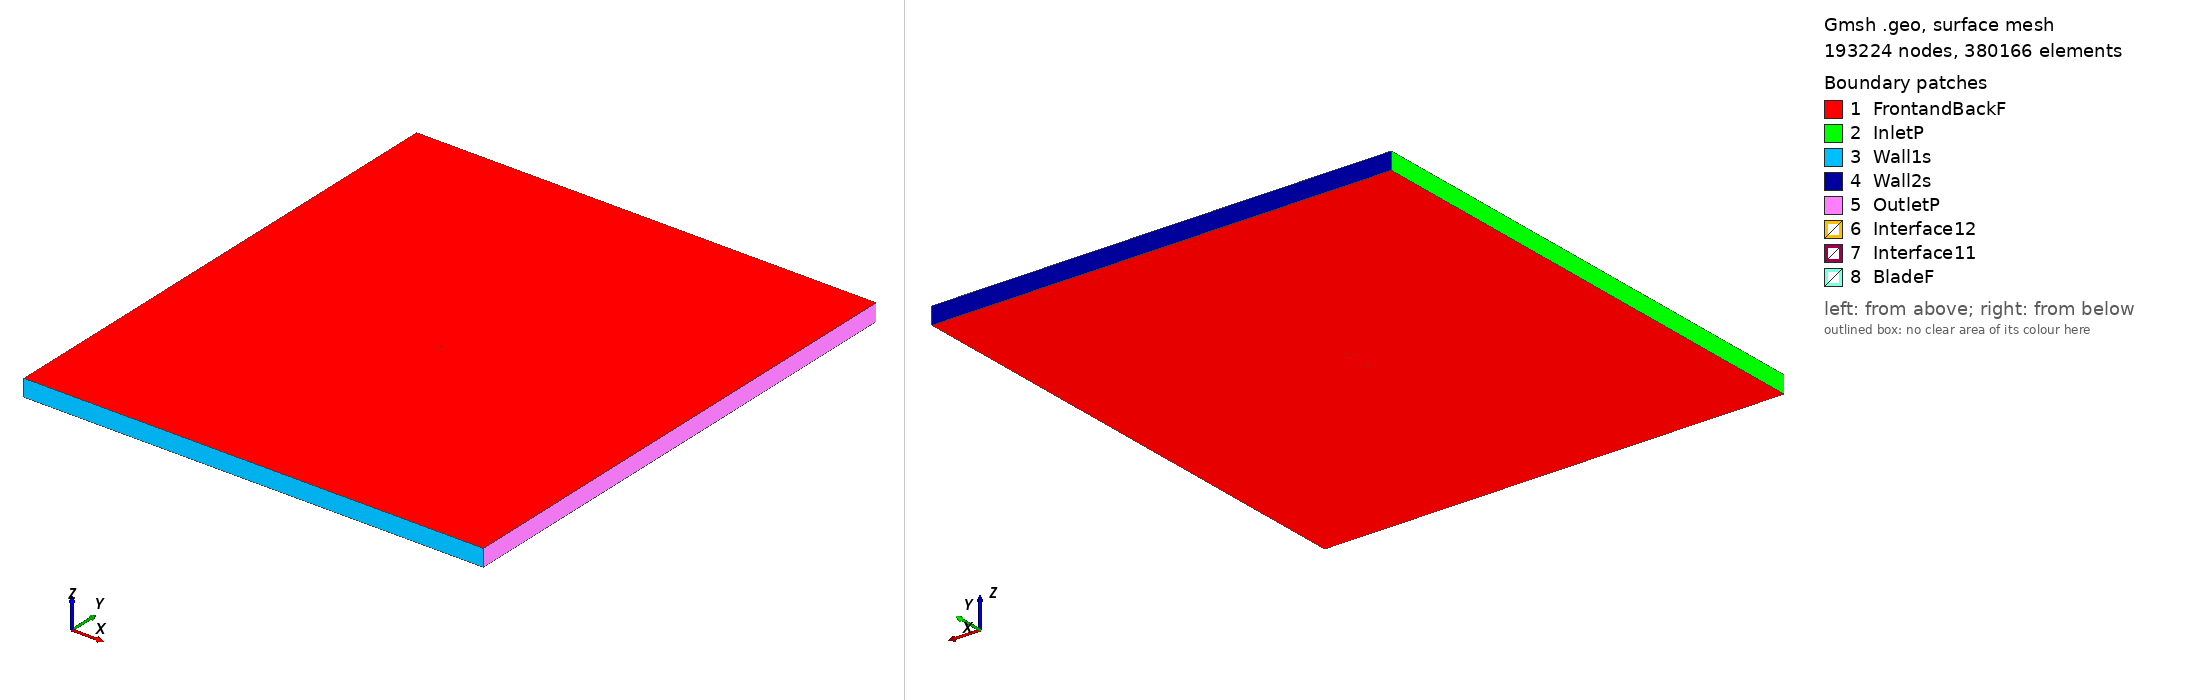

Gmsh geometry script, surface-meshed: 193224 nodes, 380166 surface elements. Boundary patches (legend numbers): 1 FrontandBackF, 2 InletP, 3 Wall1s, 4 Wall2s, 5 OutletP, 6 Interface12, 7 Interface11, 8 BladeF. Left view from above one corner, right view from below the opposite corner. Legend entries are the model's physical surfaces. The drawing asked Gmsh for element sizes between 1% and 20% of the model's largest extent; the script's own settings can give other sizes.

=== goe619_tsr_3.8925_aoa_8.5531.geo (drawn) ===
SetFactory("OpenCASCADE");

Point(1) = {0.074166, 0.717027, 0, 1.0};
Point(2) = {0.066980, 0.720340, 0, 1.0};
Point(3) = {0.059762, 0.723355, 0, 1.0};
Point(4) = {0.045295, 0.729090, 0, 1.0};
Point(5) = {0.030790, 0.734449, 0, 1.0};
Point(6) = {0.016230, 0.739289, 0, 1.0};
Point(7) = {0.001600, 0.743457, 0, 1.0};
Point(8) = {-0.013132, 0.746657, 0, 1.0};
Point(9) = {-0.027965, 0.748887, 0, 1.0};
Point(10) = {-0.042916, 0.750000, 0, 1.0};
Point(11) = {-0.050462, 0.749886, 0, 1.0};
Point(12) = {-0.058107, 0.748803, 0, 1.0};
Point(13) = {-0.061982, 0.747778, 0, 1.0};
Point(14) = {-0.065895, 0.746380, 0, 1.0};
Point(15) = {-0.069871, 0.744385, 0, 1.0};
Point(16) = {-0.071959, 0.742420, 0, 1.0};
Point(17) = {-0.074166, 0.739336, 0, 1.0};
Point(18) = {-0.072615, 0.736160, 0, 1.0};
Point(19) = {-0.070853, 0.734997, 0, 1.0};
Point(20) = {-0.067260, 0.733340, 0, 1.0};
Point(21) = {-0.063605, 0.732279, 0, 1.0};
Point(22) = {-0.059917, 0.731516, 0, 1.0};
Point(23) = {-0.052513, 0.730289, 0, 1.0};
Point(24) = {-0.045061, 0.729508, 0, 1.0};
Point(25) = {-0.030095, 0.728545, 0, 1.0};
Point(26) = {-0.015122, 0.727655, 0, 1.0};
Point(27) = {-0.000172, 0.726541, 0, 1.0};
Point(28) = {0.014723, 0.724906, 0, 1.0};
Point(29) = {0.029612, 0.723198, 0, 1.0};
Point(30) = {0.044485, 0.721339, 0, 1.0};
Point(31) = {0.059333, 0.719257, 0, 1.0};
Point(32) = {0.066753, 0.718179, 0, 1.0};
Point(33) = {-0.074166, -0.717027, 0, 1.0};
Point(34) = {-0.066980, -0.720340, 0, 1.0};
Point(35) = {-0.059762, -0.723355, 0, 1.0};
Point(36) = {-0.045295, -0.729090, 0, 1.0};
Point(37) = {-0.030790, -0.734449, 0, 1.0};
Point(38) = {-0.016230, -0.739289, 0, 1.0};
Point(39) = {-0.001600, -0.743457, 0, 1.0};
Point(40) = {0.013132, -0.746657, 0, 1.0};
Point(41) = {0.027965, -0.748887, 0, 1.0};
Point(42) = {0.042916, -0.750000, 0, 1.0};
Point(43) = {0.050462, -0.749886, 0, 1.0};
Point(44) = {0.058107, -0.748803, 0, 1.0};
Point(45) = {0.061982, -0.747778, 0, 1.0};
Point(46) = {0.065895, -0.746380, 0, 1.0};
Point(47) = {0.069871, -0.744385, 0, 1.0};
Point(48) = {0.071959, -0.742420, 0, 1.0};
Point(49) = {0.074166, -0.739336, 0, 1.0};
Point(50) = {0.072615, -0.736160, 0, 1.0};
Point(51) = {0.070853, -0.734997, 0, 1.0};
Point(52) = {0.067260, -0.733340, 0, 1.0};
Point(53) = {0.063605, -0.732279, 0, 1.0};
Point(54) = {0.059917, -0.731516, 0, 1.0};
Point(55) = {0.052513, -0.730289, 0, 1.0};
Point(56) = {0.045061, -0.729508, 0, 1.0};
Point(57) = {0.030095, -0.728545, 0, 1.0};
Point(58) = {0.015122, -0.727655, 0, 1.0};
Point(59) = {0.000172, -0.726541, 0, 1.0};
Point(60) = {-0.014723, -0.724906, 0, 1.0};
Point(61) = {-0.029612, -0.723198, 0, 1.0};
Point(62) = {-0.044485, -0.721339, 0, 1.0};
Point(63) = {-0.059333, -0.719257, 0, 1.0};
Point(64) = {-0.066753, -0.718179, 0, 1.0};

// Lines: first blade (splines 1-4)
Spline(1) = {1:9};
Spline(2) = {9:24};
Spline(3) = {24:32};
Spline(4) = {32,1};

// Lines: second blade (splines 5-8)
Spline(5) = {33:41};
Spline(6) = {41:56};
Spline(7) = {56:64};
Spline(8) = {64,33};

// Outer domain (points 20001-4 and lines)
Point(65) = {-13.50000000, -15.00000000, 0, 1.0};
Point(66) = {-13.50000000, 15.00000000, 0, 1.0};
Point(67) = {13.50000000, 15.00000000, 0, 1.0};
Point(68) = {13.50000000, -15.00000000, 0, 1.0};
Line(11) = {65, 66};
Line(12) = {66, 67};
Line(13) = {67, 68};
Line(14) = {65, 68};

// Interface (between moving and stationary domain) (circles)
Circle(9) = {0, 0, 0, 0.80000000, 0, 2*Pi};
Circle(10) = {0, 0, 0, 0.80000000, 0, 2*Pi};

// Loops collect Lines/Splines/etc (blade1, blade2, domain, first circle)
Line Loop(1) = {1:4};
Line Loop(2) = {5:8};
Line Loop(3) = {11,12,13,-14};
Line Loop(4) = {9};

// BooleanDifference cuts out the circle/interface from the domain
Plane Surface(1) = {3};
Plane Surface(2) = {4};
BooleanDifference{ Surface{1}; Delete;}{ Surface{2}; Delete;}

// This one cuts out the blades from the inner circle/interface
Line Loop(6) = {10};
Plane Surface(5) = {6};
Plane Surface(6) = {1};
Plane Surface(7) = {2};
BooleanDifference{ Surface{5}; Delete;}{ Surface{6,7}; Delete;}

// extrude to 3rd dimension
Extrude {0, 0, 1} {Surface{1}; Surface{5}; Layers{1}; Recombine;}

// Physical Surfaces are the named boundaries (patches)
Physical Surface("Interface11") = {12};
Physical Surface("Interface12") = {10};

// sides of domain
Physical Surface("InletP") = {6};
Physical Surface("OutletP") = {9};

// top and bottom of domain
Physical Surface("Wall1s") = {7};
Physical Surface("Wall2s") = {8};

// Check FrontandBackF by ensuring there is nothing in the 3rd dimension
Physical Surface("FrontandBackF") = {1,11,5,21};
Physical Surface("BladeF") = {13:20};
Physical Volume("Turbine") = {2};
Physical Volume("Farfield") = {1};

// settings for airfoil boundary layer
Field[1] = BoundaryLayer;
Field[1].EdgesList = {1:8};
Field[1].hwall_n = 1e-3;
Field[1].thickness = 1.5e-2;
Field[1].ratio = 1.05;
Field[1].Quads = 1;
BoundaryLayer Field = 1;

// control points for mesh (blade and interface)
// floor((arc length / 1.5mm)/ 6) -> Transfinite Line
Transfinite Line {1,2,3,5,6,7} = 33 Using Progression 1;
Transfinite Line {4,8} = 1 Using Progression 1;
Transfinite Line {9, 15} = 800 Using Progression 1;

// For more information on gmsh syntax, visit http://gmsh.info/doc/texinfo/gmsh.html
